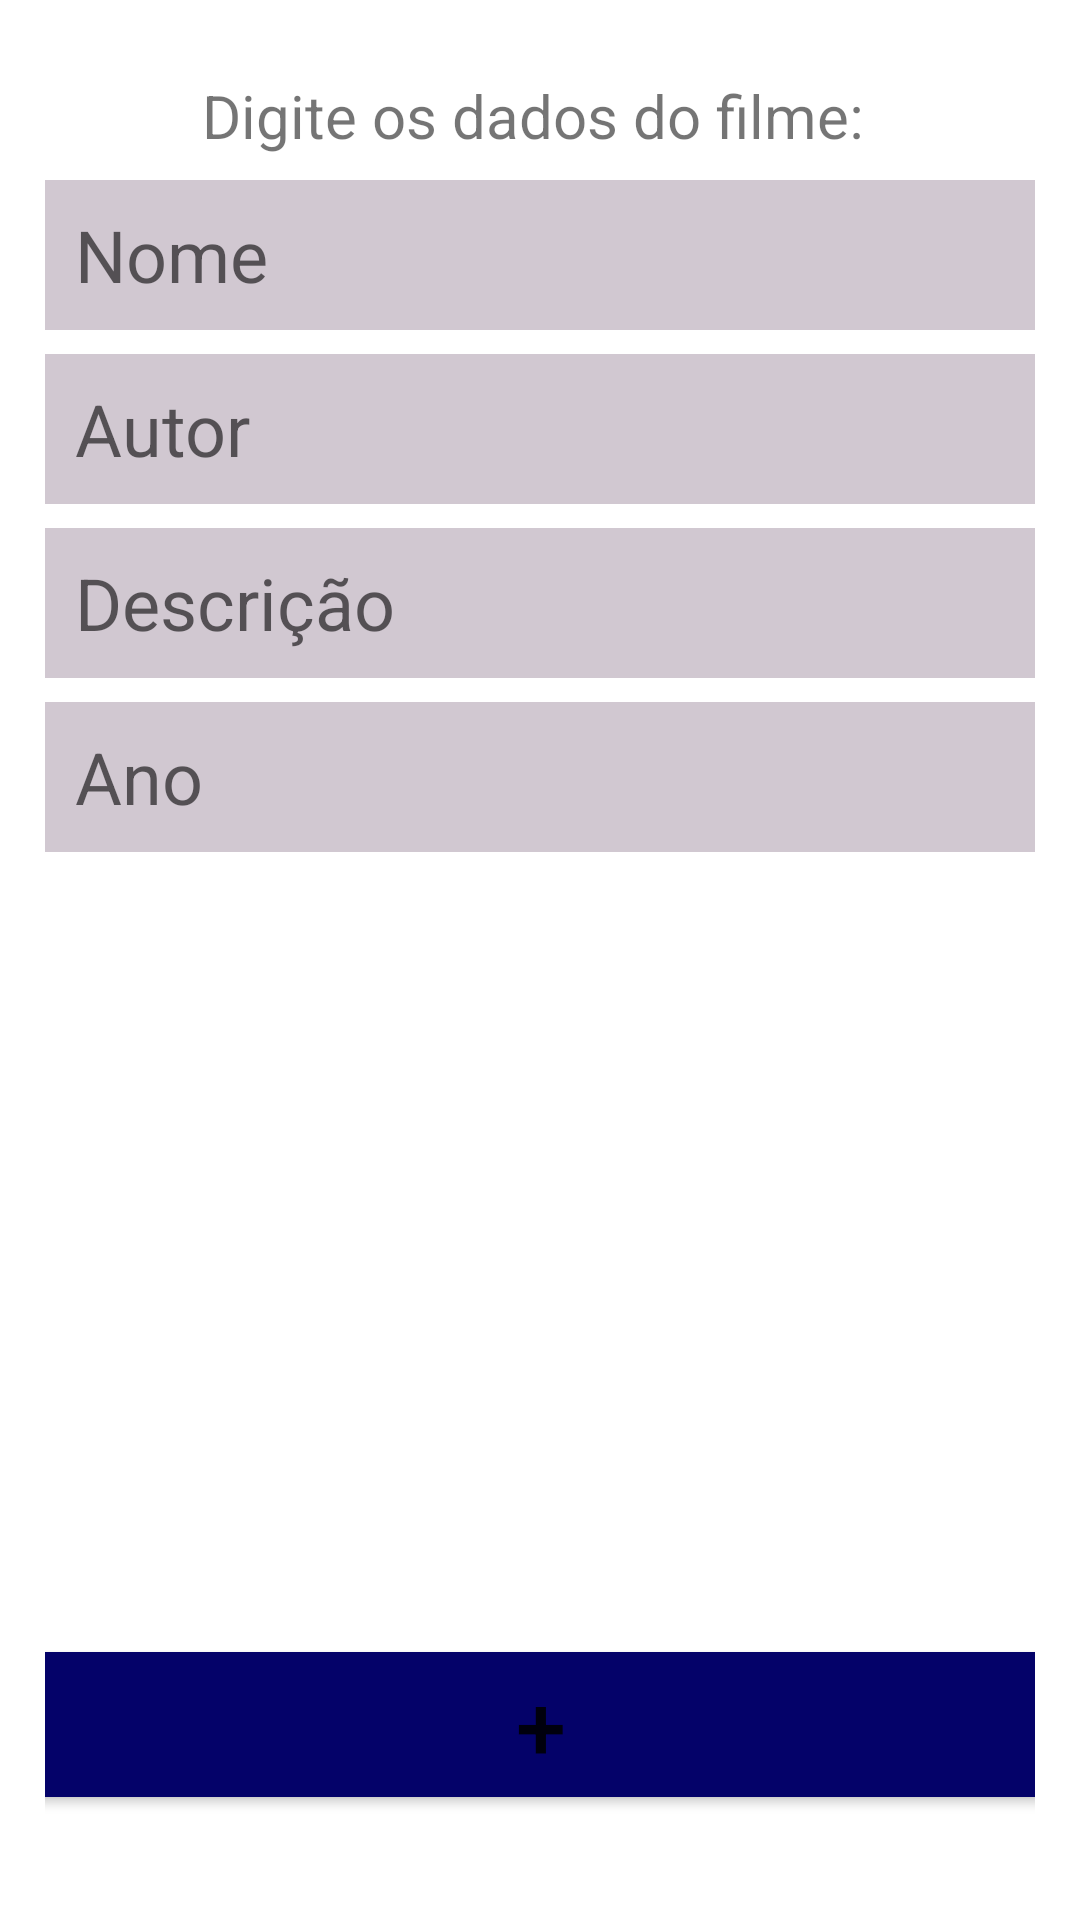

The Android layout XML behind this screen, and the referenced resources:
<!-- AndroidManifest.xml: application theme Theme.MyMovie -->
<!-- res/layout/activity_add_movie.xml -->
<?xml version="1.0" encoding="utf-8"?>
<androidx.constraintlayout.widget.ConstraintLayout xmlns:android="http://schemas.android.com/apk/res/android"
    xmlns:app="http://schemas.android.com/apk/res-auto"
    xmlns:tools="http://schemas.android.com/tools"
    android:layout_width="match_parent"
    android:layout_height="match_parent"
    android:padding="15dp"
    tools:context=".ViewMovieActivity">

    <TextView
        android:id="@+id/labelEntrada"
        android:layout_width="wrap_content"
        android:layout_height="wrap_content"
        android:layout_marginTop="10dp"
        android:text="Digite os dados do filme: "
        android:textSize="20sp"
        app:layout_constraintEnd_toEndOf="parent"
        app:layout_constraintStart_toStartOf="parent"
        app:layout_constraintTop_toTopOf="parent" />

    <EditText
        android:id="@+id/etName"
        android:layout_width="0dp"
        android:paddingLeft="10dp"
        android:textSize="24sp"
        android:layout_height="50dp"
        android:layout_marginTop="8dp"
        android:background="#4535"
        android:hint="@string/nome"
        android:textColor="@color/white"
        app:layout_constraintEnd_toEndOf="parent"
        app:layout_constraintStart_toStartOf="parent"
        app:layout_constraintTop_toBottomOf="@id/labelEntrada" />

    <EditText
        android:id="@+id/etAuthor"
        android:layout_width="0dp"
        android:layout_height="50dp"
        android:layout_marginTop="8dp"
        android:paddingLeft="10dp"
        android:textSize="24sp"
        android:background="#4535"
        android:hint="@string/author"
        android:textColor="@color/white"
        app:layout_constraintEnd_toEndOf="parent"
        app:layout_constraintStart_toStartOf="parent"
        app:layout_constraintTop_toBottomOf="@id/etName" />

    <EditText
        android:id="@+id/etDescription"
        android:layout_width="0dp"
        android:layout_height="50dp"
        android:layout_marginTop="8dp"
        android:background="#4535"
        android:hint="@string/descri_o"
        android:textColor="@color/white"
        android:paddingLeft="10dp"
        android:textSize="24sp"
        app:layout_constraintEnd_toEndOf="parent"
        app:layout_constraintStart_toStartOf="parent"
        app:layout_constraintTop_toBottomOf="@id/etAuthor" />

    <EditText
        android:id="@+id/etYear"
        android:layout_width="0dp"
        android:layout_height="50dp"
        android:layout_marginTop="8dp"
        android:background="#4535"
        android:hint="@string/ano"
        android:textColor="@color/white"
        android:paddingLeft="10dp"
        android:textSize="24sp"
        android:inputType="numberDecimal"
        app:layout_constraintEnd_toEndOf="parent"
        app:layout_constraintStart_toStartOf="parent"
        app:layout_constraintTop_toBottomOf="@id/etDescription" />

    <Button
        android:id="@+id/btAdd"
        android:layout_width="350dp"
        android:layout_height="wrap_content"
        android:backgroundTint="@color/blue"
        android:text="@string/add"
        android:textSize="30sp"
        app:layout_constraintEnd_toEndOf="parent"
        app:layout_constraintStart_toStartOf="parent"
        android:layout_marginBottom="20dp"
        app:layout_constraintBottom_toBottomOf="parent"/>

</androidx.constraintlayout.widget.ConstraintLayout>
<!-- resources referenced by this layout -->
<resources>
  <color name="blue">#040269</color>
  <color name="white">#FFFFFFFF</color>
  <string name="add">+</string>
  <string name="ano">Ano</string>
  <string name="author">Autor</string>
  <string name="descri_o">Descrição</string>
  <string name="nome">Nome</string>
  <style name="Theme.MyMovie" parent="Theme.MaterialComponents.DayNight.DarkActionBar">
          
          <item name="colorPrimary">@color/blue</item>
          <item name="colorPrimaryVariant">@color/purple_700</item>
          <item name="colorOnPrimary">@color/white</item>
          
          <item name="colorSecondary">@color/teal_200</item>
          <item name="colorSecondaryVariant">@color/teal_700</item>
          <item name="colorOnSecondary">@color/black</item>
          
          <item name="android:statusBarColor" tools:targetApi="l">?attr/colorPrimaryVariant</item>
          
      </style>
  <color name="purple_700">#FF3700B3</color>
  <color name="teal_200">#FF03DAC5</color>
  <color name="teal_700">#FF018786</color>
  <color name="black">#FF000000</color>
</resources>
